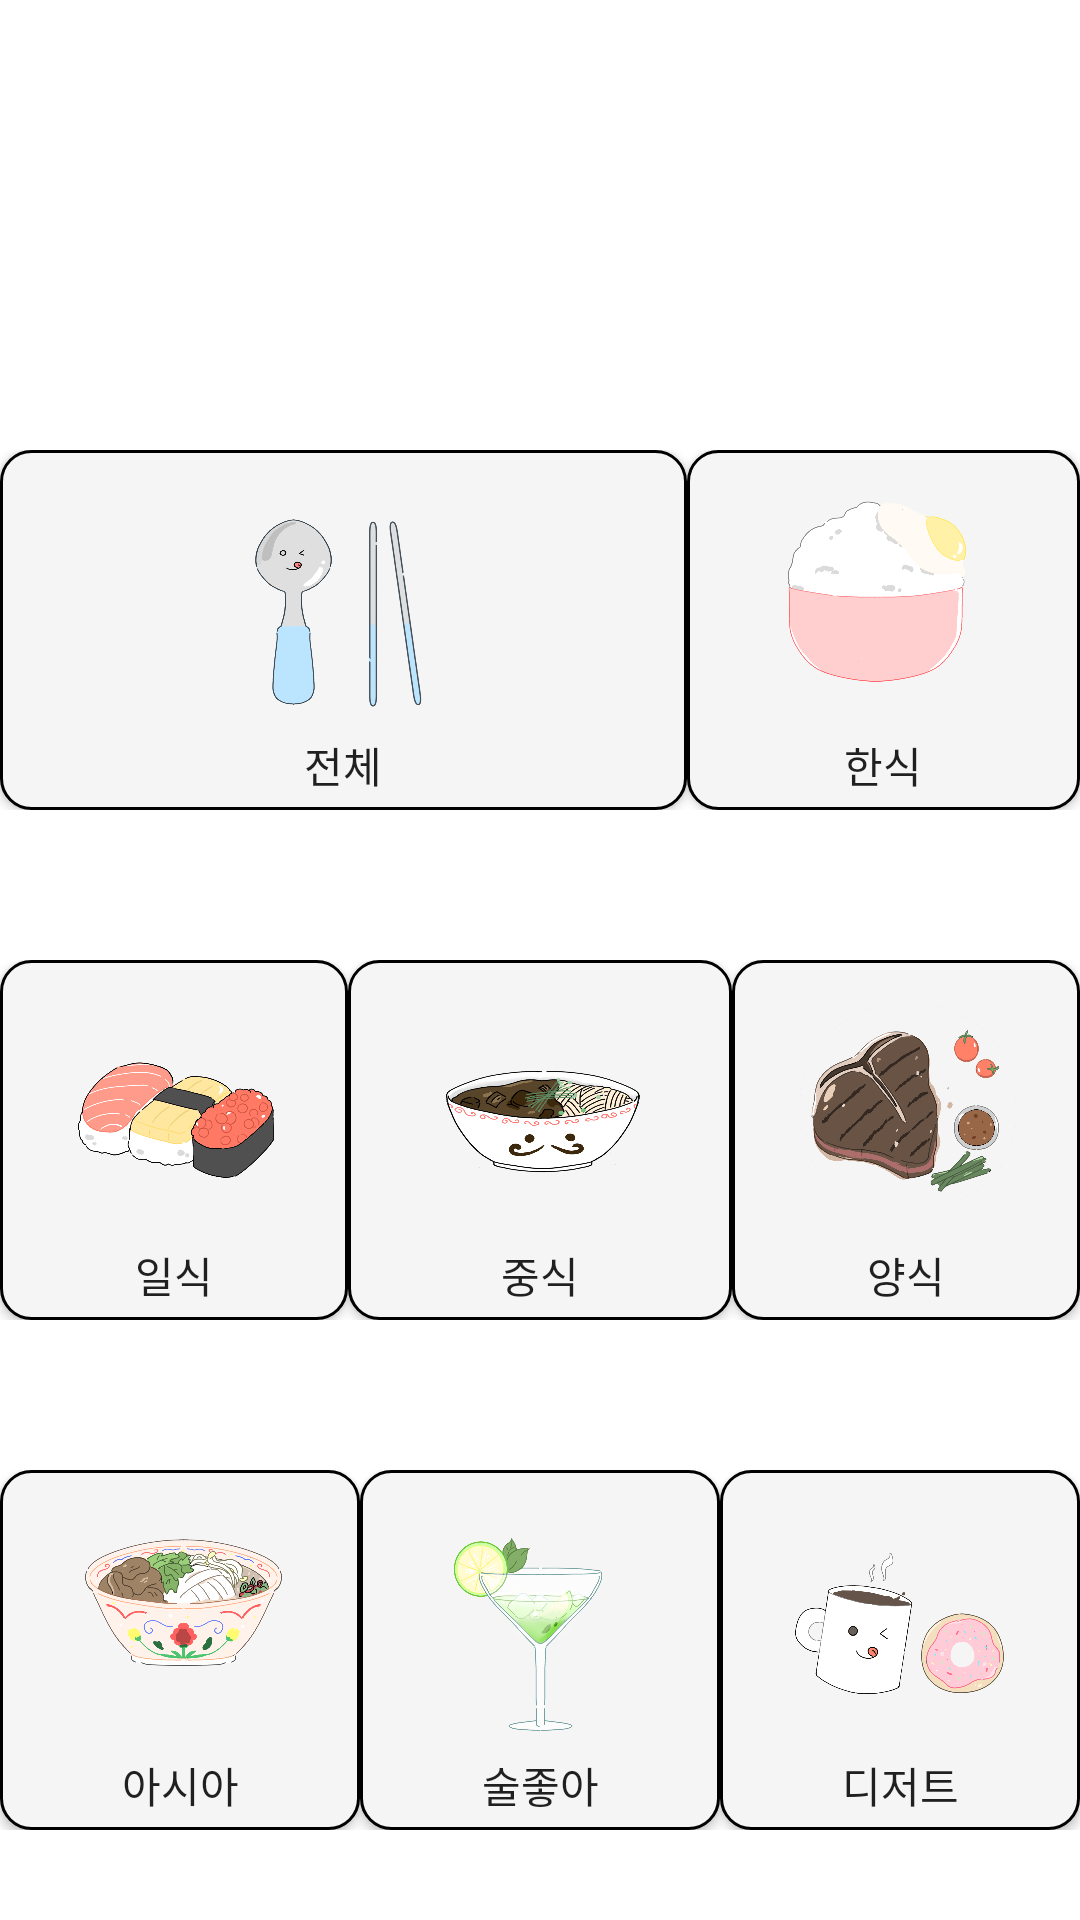

This screen was rendered from an Android layout file. Write that file and the resources it references.
<!-- AndroidManifest.xml: application theme Theme.ThisIsIt -->
<!-- res/layout/fragment_category.xml -->
<?xml version="1.0" encoding="utf-8"?>
<LinearLayout
    xmlns:android="http://schemas.android.com/apk/res/android"
    xmlns:tools="http://schemas.android.com/tools"
    android:layout_width="match_parent"
    android:layout_height="match_parent"
    xmlns:app="http://schemas.android.com/apk/res-auto"
    tools:context=".CategoryFragment"
    android:id="@+id/categoryF"
    android:orientation="vertical">


    <LinearLayout
        android:layout_width="match_parent"
        android:layout_height="120dp"
        android:layout_marginTop="150dp">

        <android.widget.Button
            android:id="@+id/totalBtn"
            android:text="전체"
            android:layout_weight="3"
            android:layout_width="wrap_content"
            android:layout_height="match_parent"
            android:drawableTop="@drawable/resize_total"
            android:paddingTop="10dp"
            android:background="@drawable/round_box_white"/>

        <android.widget.Button
            android:id="@+id/koreaBtn"
            android:text="한식"
            android:layout_weight="1"
            android:layout_width="wrap_content"
            android:layout_height="match_parent"
            android:drawableTop="@drawable/resize_korea"
            android:paddingTop="10dp"
            android:background="@drawable/round_box_white"/>


    </LinearLayout>

    <LinearLayout
        android:layout_width="match_parent"
        android:layout_height="120dp"
        android:layout_marginTop="50dp">

        <android.widget.Button
            android:id="@+id/japanBtn"
            android:text="일식"
            android:layout_weight="1"
            android:layout_width="wrap_content"
            android:layout_height="match_parent"
            android:drawableTop="@drawable/resize_japan"
            android:paddingTop="10dp"
            android:background="@drawable/round_box_white"/>


        <android.widget.Button
            android:id="@+id/chinaBtn"
            android:text="중식"
            android:layout_weight="1"
            android:layout_width="wrap_content"
            android:layout_height="match_parent"
            android:drawableTop="@drawable/resize_china"
            android:paddingTop="10dp"
            android:background="@drawable/round_box_white"/>

        <android.widget.Button
            android:id="@+id/westBtn"
            android:text="양식"
            android:layout_weight="1"
            android:layout_width="wrap_content"
            android:layout_height="match_parent"
            android:drawableTop="@drawable/resize_west"
            android:paddingTop="10dp"
            android:background="@drawable/round_box_white"/>



    </LinearLayout>

    <LinearLayout
        android:layout_width="match_parent"
        android:layout_height="120dp"
        android:layout_marginTop="50dp">

        <android.widget.Button
            android:id="@+id/asiaBtn"
            android:text="아시아"
            android:layout_weight="1"
            android:layout_width="wrap_content"
            android:layout_height="match_parent"
            android:drawableTop="@drawable/resize_asia"
            android:paddingTop="10dp"
            android:background="@drawable/round_box_white"/>

        <android.widget.Button
            android:id="@+id/alcoholBtn"
            android:text="술좋아"
            android:layout_weight="1"
            android:layout_width="wrap_content"
            android:layout_height="match_parent"
            android:drawableTop="@drawable/resize_alcohol"
            android:paddingTop="10dp"
            android:background="@drawable/round_box_white"/>

        <android.widget.Button
            android:id="@+id/dessertBtn"
            android:text="디저트"
            android:layout_weight="1"
            android:layout_width="wrap_content"
            android:layout_height="match_parent"
            android:drawableTop="@drawable/resize_dessert"
            android:paddingTop="10dp"
            android:background="@drawable/round_box_white"/>
    </LinearLayout>

</LinearLayout>
<!-- resources referenced by this layout -->
<resources>
  <!-- drawable resize_alcohol (drawable) -->
  <?xml version="1.0" encoding="utf-8"?>
  <layer-list xmlns:android="http://schemas.android.com/apk/res/android">
      <item
          android:drawable="@drawable/alcohol"
          android:width="80dp"
          android:height="80dp" />
  </layer-list>
  <!-- drawable resize_asia (drawable) -->
  <?xml version="1.0" encoding="utf-8"?>
  <layer-list xmlns:android="http://schemas.android.com/apk/res/android">
      <item
          android:drawable="@drawable/asia"
          android:width="80dp"
          android:height="80dp" />
  </layer-list>
  <!-- drawable resize_china (drawable) -->
  <?xml version="1.0" encoding="utf-8"?>
  <layer-list xmlns:android="http://schemas.android.com/apk/res/android">
      <item
          android:drawable="@drawable/china"
          android:width="100dp"
          android:height="80dp" />
  </layer-list>
  <!-- drawable resize_dessert (drawable) -->
  <?xml version="1.0" encoding="utf-8"?>
  <layer-list xmlns:android="http://schemas.android.com/apk/res/android">
      <item
          android:drawable="@drawable/dessert"
          android:width="80dp"
          android:height="80dp" />
  </layer-list>
  <!-- drawable resize_japan (drawable) -->
  <?xml version="1.0" encoding="utf-8"?>
  <layer-list xmlns:android="http://schemas.android.com/apk/res/android">
      <item
          android:drawable="@drawable/japan"
          android:width="80dp"
          android:height="80dp" />
  </layer-list>
  <!-- drawable resize_korea (drawable) -->
  <?xml version="1.0" encoding="utf-8"?>
  <layer-list xmlns:android="http://schemas.android.com/apk/res/android">
      <item
          android:drawable="@drawable/korea"
          android:width="80dp"
          android:height="80dp" />
  </layer-list>
  <!-- drawable resize_total (drawable) -->
  <?xml version="1.0" encoding="utf-8"?>
  <layer-list xmlns:android="http://schemas.android.com/apk/res/android">
      <item
          android:drawable="@drawable/total"
          android:width="100dp"
          android:height="80dp" />
  </layer-list>
  <!-- drawable resize_west (drawable) -->
  <?xml version="1.0" encoding="utf-8"?>
  <layer-list xmlns:android="http://schemas.android.com/apk/res/android">
      <item
          android:drawable="@drawable/west"
          android:width="80dp"
          android:height="80dp" />
  </layer-list>
  <!-- drawable round_box_white (drawable) -->
  <?xml version="1.0" encoding="utf-8"?>
  <shape xmlns:android="http://schemas.android.com/apk/res/android">
  
      <solid android:color="#F5F5F5"/>
  
      <stroke
          android:width="1dp"
          android:color="#000" />
  
      <corners
          android:radius="10dp"/>
  
  </shape>
  <style name="Theme.ThisIsIt" parent="Theme.MaterialComponents.DayNight.DarkActionBar">
          
          <item name="windowNoTitle">true</item>
          <item name="colorPrimary">@color/mokacin</item>
          <item name="colorPrimaryVariant">@color/peach</item>
          <item name="colorOnPrimary">@color/white</item>
          
          <item name="colorSecondary">@color/teal_200</item>
          <item name="colorSecondaryVariant">@color/teal_700</item>
          <item name="colorOnSecondary">@color/black</item>
          
          <item name="android:statusBarColor" tools:targetApi="l">?attr/colorPrimaryVariant</item>
          
      </style>
  <!-- drawable alcohol: png bitmap (drawable, 178450 bytes) -->
  <!-- drawable asia: png bitmap (drawable, 225863 bytes) -->
  <!-- drawable china: png bitmap (drawable, 184943 bytes) -->
  <!-- drawable dessert: png bitmap (drawable, 126919 bytes) -->
  <!-- drawable japan: png bitmap (drawable, 141123 bytes) -->
  <!-- drawable korea: png bitmap (drawable, 75305 bytes) -->
  <!-- drawable total: png bitmap (drawable, 127249 bytes) -->
  <!-- drawable west: png bitmap (drawable, 221098 bytes) -->
  <color name="mokacin">#FFE4B5</color>
  <color name="peach">#FFDAB9</color>
  <color name="white">#FFFFFFFF</color>
  <color name="teal_200">#FF03DAC5</color>
  <color name="teal_700">#FF018786</color>
  <color name="black">#FF000000</color>
</resources>
